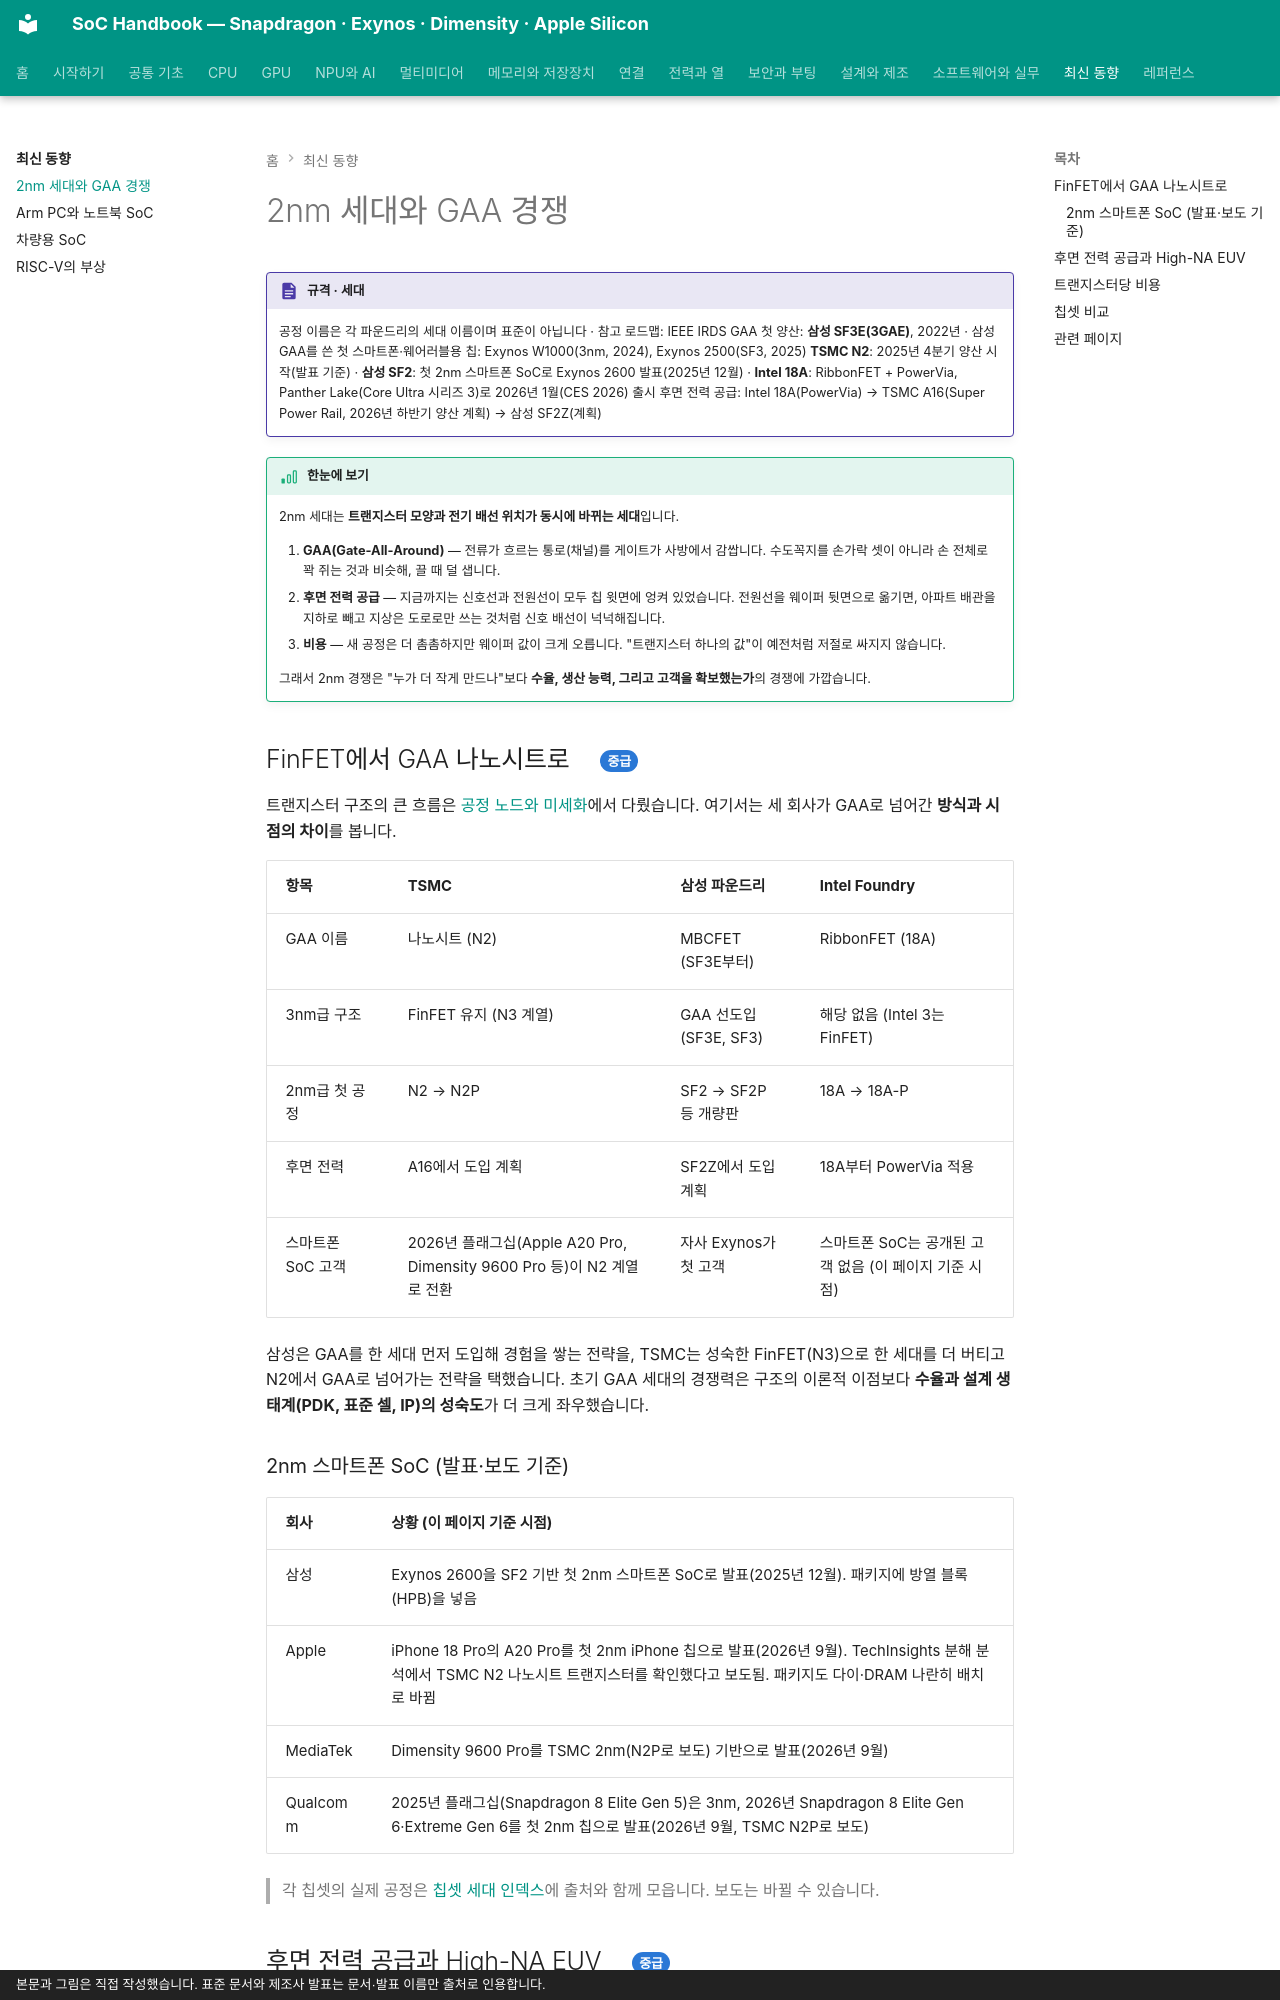

repository: goodhosup/soc · page: next/2nm/index.html · generator: mkdocs · copyright: 본문과 그림은 직접 작성했습니다. 표준 문서와 제조사 발표는 문서·발표 이름만 출처로 인용합니다.

# 2nm 세대와 GAA 경쟁

!!! spec "규격 · 세대"
    공정 이름은 각 파운드리의 세대 이름이며 표준이 아닙니다 · 참고 로드맵: IEEE IRDS
    GAA 첫 양산: **삼성 SF3E(3GAE)**, 2022년 · 삼성 GAA를 쓴 첫 스마트폰·웨어러블용 칩: Exynos W1000(3nm, 2024), Exynos 2500(SF3, 2025)
    **TSMC N2**: 2025년 4분기 양산 시작(발표 기준) · **삼성 SF2**: 첫 2nm 스마트폰 SoC로 Exynos 2600 발표(2025년 12월) · **Intel 18A**: RibbonFET + PowerVia, Panther Lake(Core Ultra 시리즈 3)로 2026년 1월(CES 2026) 출시
    후면 전력 공급: Intel 18A(PowerVia) → TSMC A16(Super Power Rail, 2026년 하반기 양산 계획) → 삼성 SF2Z(계획)

!!! basic "한눈에 보기"
    2nm 세대는 **트랜지스터 모양과 전기 배선 위치가 동시에 바뀌는 세대**입니다.

    1. **GAA(Gate-All-Around)** — 전류가 흐르는 통로(채널)를 게이트가 사방에서 감쌉니다. 수도꼭지를 손가락 셋이 아니라 손 전체로 꽉 쥐는 것과 비슷해, 끌 때 덜 샙니다.
    2. **후면 전력 공급** — 지금까지는 신호선과 전원선이 모두 칩 윗면에 엉켜 있었습니다. 전원선을 웨이퍼 뒷면으로 옮기면, 아파트 배관을 지하로 빼고 지상은 도로로만 쓰는 것처럼 신호 배선이 넉넉해집니다.
    3. **비용** — 새 공정은 더 촘촘하지만 웨이퍼 값이 크게 오릅니다. "트랜지스터 하나의 값"이 예전처럼 저절로 싸지지 않습니다.

    그래서 2nm 경쟁은 "누가 더 작게 만드나"보다 **수율, 생산 능력, 그리고 고객을 확보했는가**의 경쟁에 가깝습니다.

## FinFET에서 GAA 나노시트로 { .l2 }

트랜지스터 구조의 큰 흐름은 [공정 노드와 미세화](../basics/process-node.md)에서 다뤘습니다. 여기서는 세 회사가 GAA로 넘어간 **방식과 시점의 차이**를 봅니다.

| 항목 | TSMC | 삼성 파운드리 | Intel Foundry |
|---|---|---|---|
| GAA 이름 | 나노시트 (N2) | MBCFET (SF3E부터) | RibbonFET (18A) |
| 3nm급 구조 | FinFET 유지 (N3 계열) | GAA 선도입 (SF3E, SF3) | 해당 없음 (Intel 3는 FinFET) |
| 2nm급 첫 공정 | N2 → N2P | SF2 → SF2P 등 개량판 | 18A → 18A-P |
| 후면 전력 | A16에서 도입 계획 | SF2Z에서 도입 계획 | 18A부터 PowerVia 적용 |
| 스마트폰 SoC 고객 | 2026년 플래그십(Apple A20 Pro, Dimensity 9600 Pro 등)이 N2 계열로 전환 | 자사 Exynos가 첫 고객 | 스마트폰 SoC는 공개된 고객 없음 (이 페이지 기준 시점) |

삼성은 GAA를 한 세대 먼저 도입해 경험을 쌓는 전략을, TSMC는 성숙한 FinFET(N3)으로 한 세대를 더 버티고 N2에서 GAA로 넘어가는 전략을 택했습니다. 초기 GAA 세대의 경쟁력은 구조의 이론적 이점보다 **수율과 설계 생태계(PDK, 표준 셀, IP)의 성숙도**가 더 크게 좌우했습니다.

### 2nm 스마트폰 SoC (발표·보도 기준)

| 회사 | 상황 (이 페이지 기준 시점) |
|---|---|
| 삼성 | Exynos 2600을 SF2 기반 첫 2nm 스마트폰 SoC로 발표(2025년 12월). 패키지에 방열 블록(HPB)을 넣음 |
| Apple | iPhone 18 Pro의 A20 Pro를 첫 2nm iPhone 칩으로 발표(2026년 9월). TechInsights 분해 분석에서 TSMC N2 나노시트 트랜지스터를 확인했다고 보도됨. 패키지도 다이·DRAM 나란히 배치로 바뀜 |
| MediaTek | Dimensity 9600 Pro를 TSMC 2nm(N2P로 보도) 기반으로 발표(2026년 9월) |
| Qualcomm | 2025년 플래그십(Snapdragon 8 Elite Gen 5)은 3nm, 2026년 Snapdragon 8 Elite Gen 6·Extreme Gen 6를 첫 2nm 칩으로 발표(2026년 9월, TSMC N2P로 보도) |

> 각 칩셋의 실제 공정은 [칩셋 세대 인덱스](../reference/chipset-index.md)에 출처와 함께 모읍니다. 보도는 바뀔 수 있습니다.
